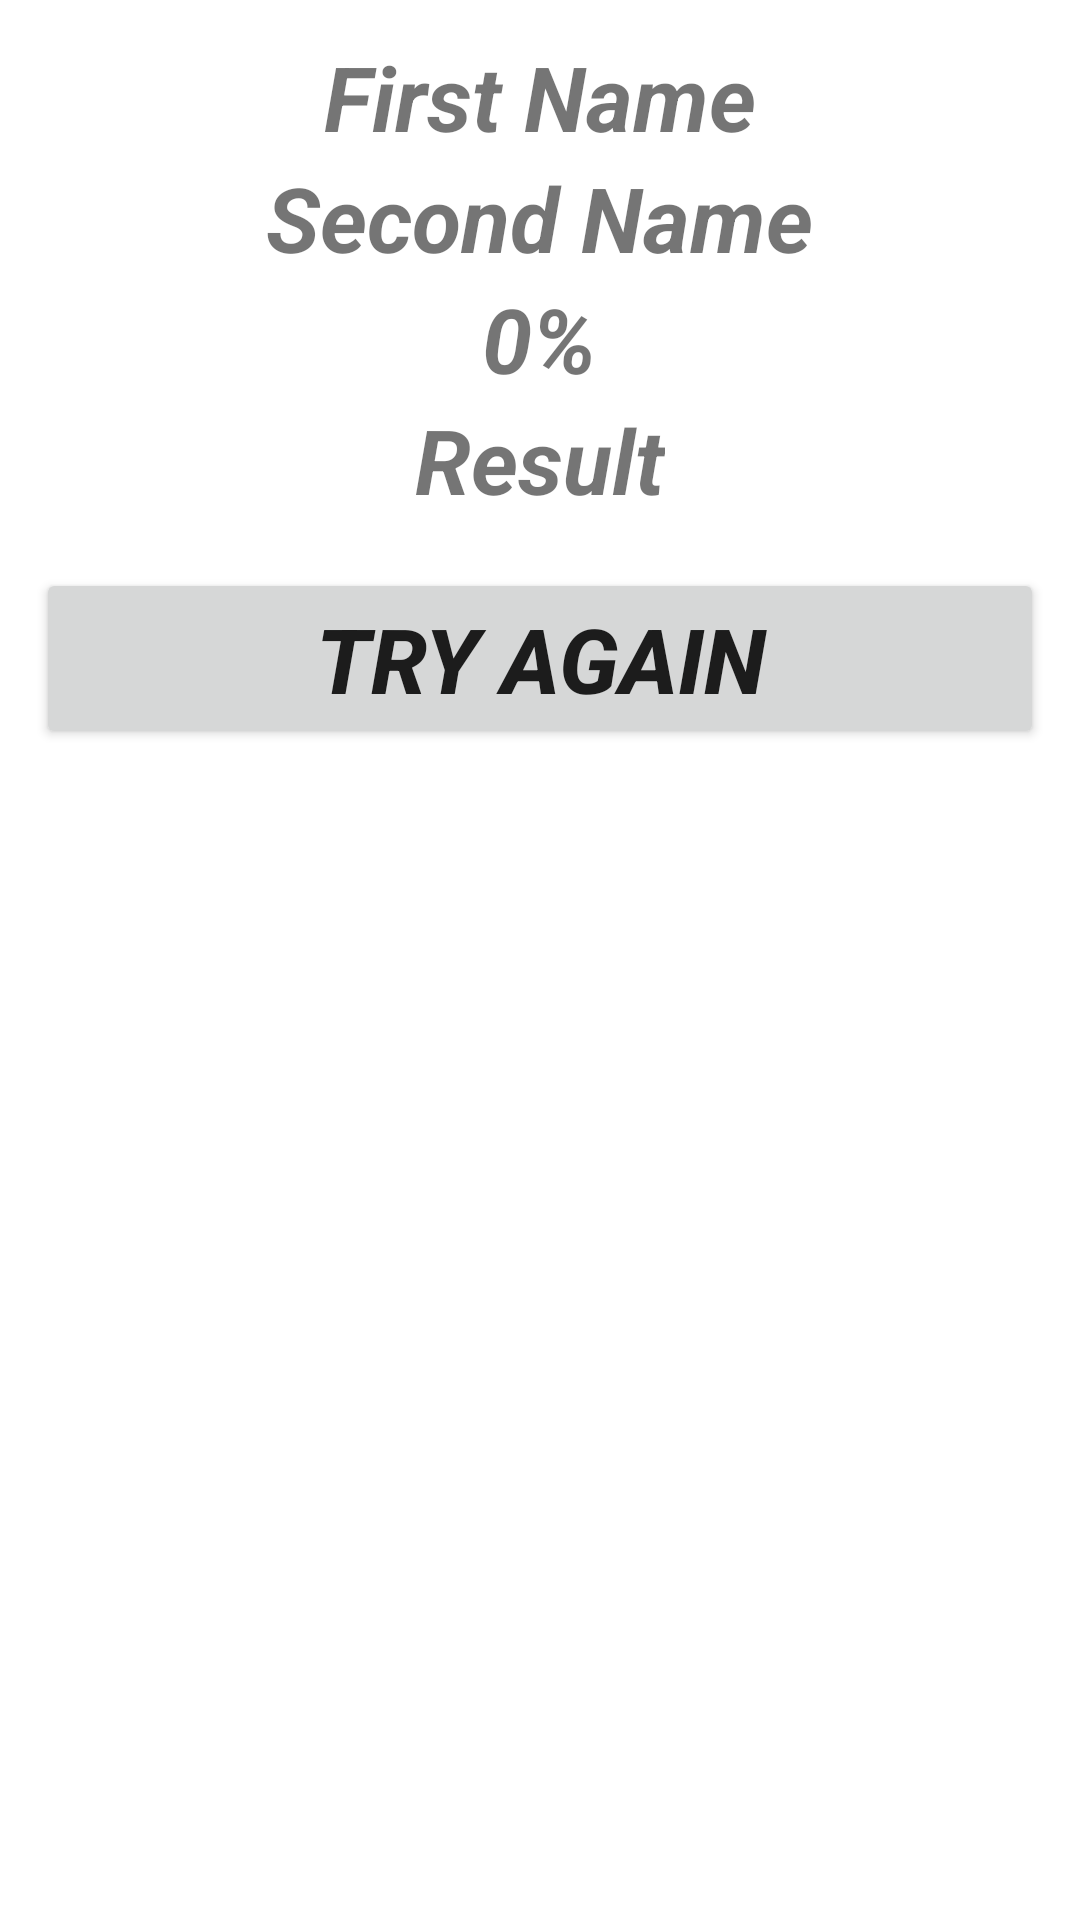

Produce the Android XML layout that renders to this screen, including the resource entries it uses.
<!-- AndroidManifest.xml: application theme Theme.LoveColculation -->
<!-- res/layout/fragment_result.xml -->
<?xml version="1.0" encoding="utf-8"?>
<LinearLayout xmlns:android="http://schemas.android.com/apk/res/android"
    xmlns:tools="http://schemas.android.com/tools"
    android:layout_width="match_parent"
    android:layout_height="match_parent"
    android:orientation="vertical"
    android:padding="12dp"
    tools:context=".fragments.ResultFragment">

    <TextView
        android:id="@+id/fname"
        android:layout_width="wrap_content"
        android:layout_height="wrap_content"
        android:layout_gravity="center"
        android:text="@string/first_name"
        android:textSize="30sp"
        android:textStyle="italic|bold" />

    <TextView
        android:id="@+id/sname"
        android:layout_width="wrap_content"
        android:layout_height="wrap_content"
        android:layout_gravity="center"
        android:text="@string/second_name"
        android:textSize="30sp"
        android:textStyle="italic|bold" />

    <TextView
        android:id="@+id/percent"
        android:layout_width="wrap_content"
        android:layout_height="wrap_content"
        android:layout_gravity="center"
        android:text="@string/_0"
        android:textSize="30sp"
        android:textStyle="italic|bold" />

    <TextView
        android:id="@+id/resultt"
        android:layout_width="wrap_content"
        android:layout_height="wrap_content"
        android:layout_gravity="center"
        android:text="Result"
        android:textSize="30sp"
        android:textStyle="italic|bold" />

    <Button
        android:id="@+id/again"
        android:layout_width="match_parent"
        android:layout_height="wrap_content"
        android:layout_marginTop="16dp"
        android:text="Try again"
        android:textSize="30sp"
        android:textStyle="bold|italic"

        />


</LinearLayout>
<!-- resources referenced by this layout -->
<resources>
  <string name="_0">0%</string>
  <string name="first_name">First Name</string>
  <string name="second_name">Second Name</string>
  <style name="Theme.LoveColculation" parent="Theme.MaterialComponents.DayNight.DarkActionBar">
          
          <item name="colorPrimary">@color/purple_500</item>
          <item name="colorPrimaryVariant">@color/purple_700</item>
          <item name="colorOnPrimary">@color/white</item>
          
          <item name="colorSecondary">@color/teal_200</item>
          <item name="colorSecondaryVariant">@color/teal_700</item>
          <item name="colorOnSecondary">@color/black</item>
          
          <item name="android:statusBarColor">?attr/colorPrimaryVariant</item>
          
      </style>
  <!-- not gathered from this repository: default colours our renderer supplied (Android Studio template values) -->
  <color name="purple_500">#FF6200EE</color>
  <color name="purple_700">#FF3700B3</color>
  <color name="teal_200">#FF03DAC5</color>
  <color name="teal_700">#FF018786</color>
  <color name="black">#FF000000</color>
  <color name="white">#FFFFFFFF</color>
</resources>
